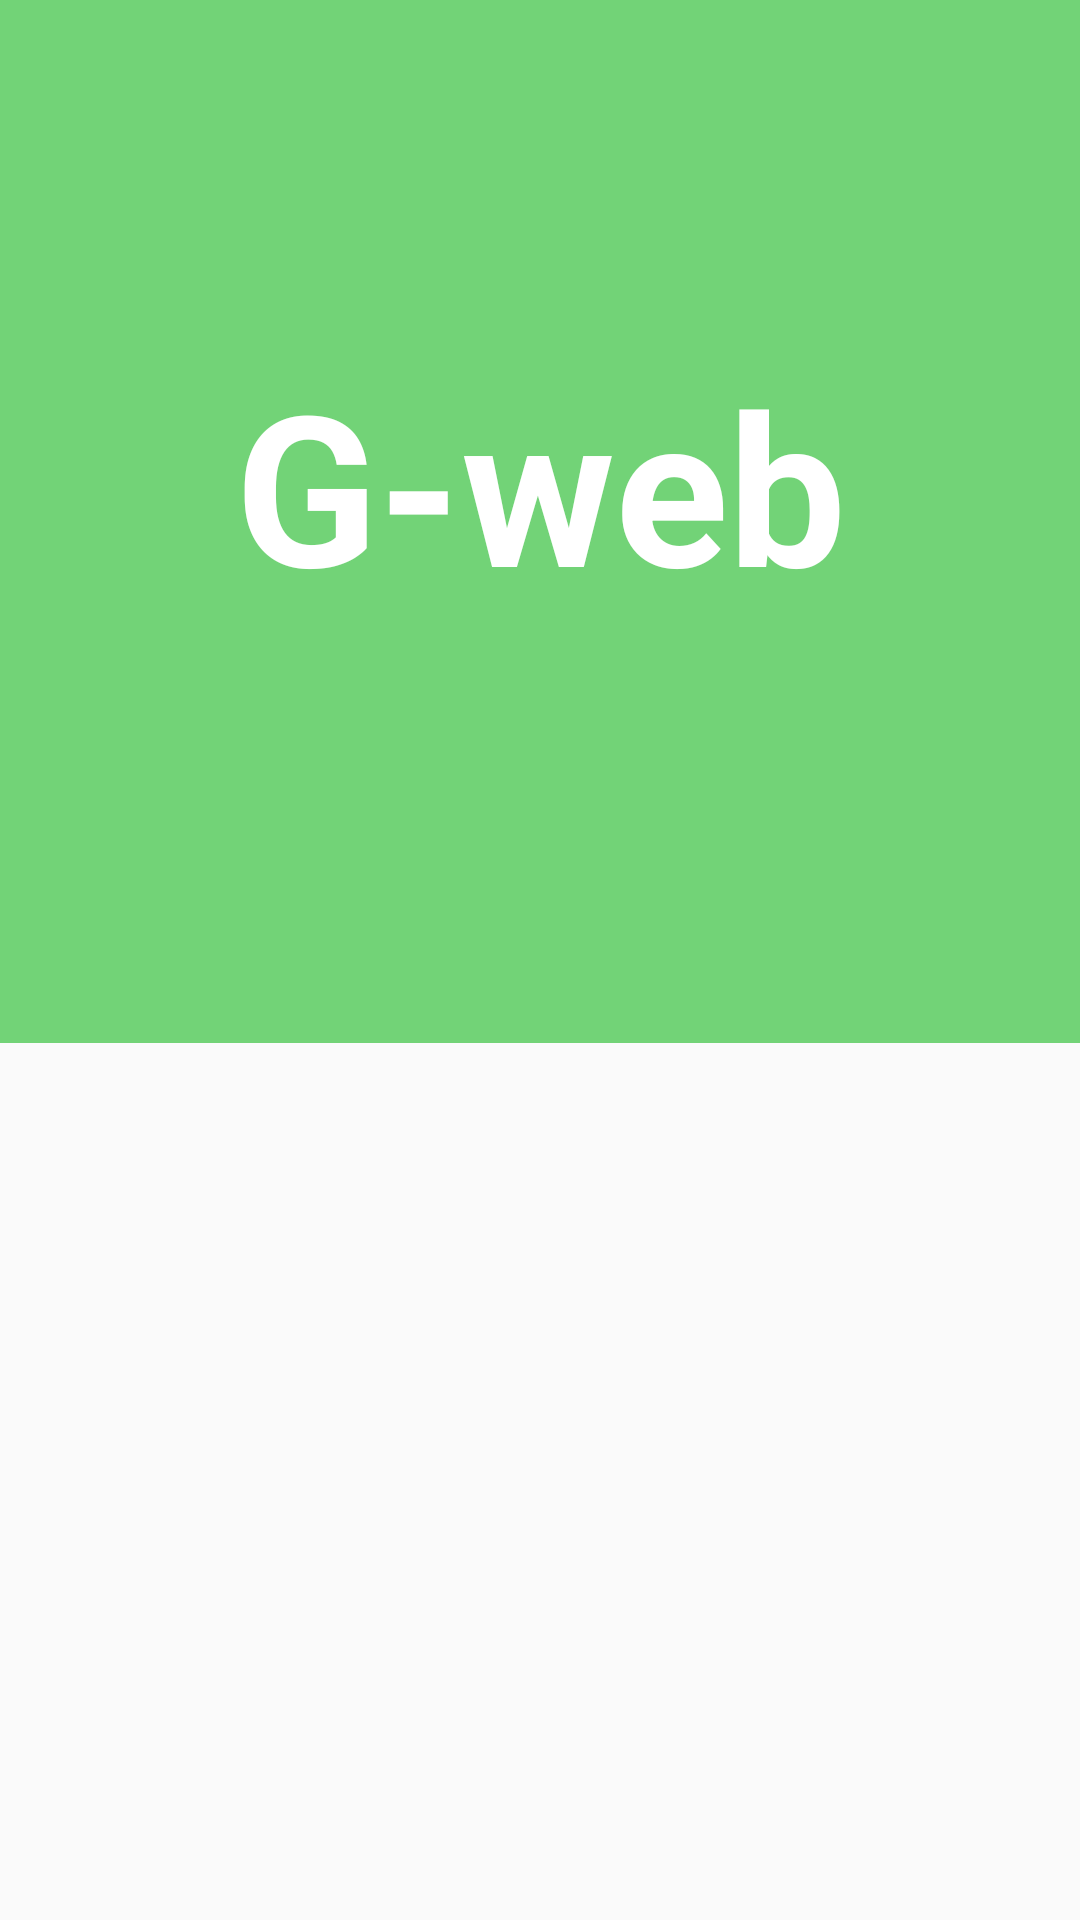

Reconstruct the res/layout file that produces this screen, plus the resources it refers to.
<!-- AndroidManifest.xml: application theme Theme.Stack -->
<!-- res/layout/activity_main.xml -->
<?xml version="1.0" encoding="utf-8"?>
<androidx.constraintlayout.widget.ConstraintLayout xmlns:android="http://schemas.android.com/apk/res/android"
    xmlns:app="http://schemas.android.com/apk/res-auto"
    xmlns:tools="http://schemas.android.com/tools"
    android:layout_width="match_parent"
    android:layout_height="match_parent"
    tools:context=".MainActivity">


    <FrameLayout
        android:layout_width="578dp"
        android:layout_height="372dp"
        android:layout_marginBottom="317dp"
        android:background="@color/red"
        app:layout_constraintBottom_toBottomOf="parent"
        app:layout_constraintEnd_toEndOf="parent"
        app:layout_constraintStart_toStartOf="parent"
        app:layout_constraintTop_toTopOf="parent">

        <TextView
            android:layout_width="wrap_content"
            android:layout_height="wrap_content"
            android:layout_gravity="center"
            android:text="@string/app_name"
            android:textColor="@android:color/white"
            android:textSize="70sp"
            android:textStyle="bold" />


    </FrameLayout>

    <Button
        android:id="@+id/start_btn"
        android:layout_width="152dp"
        android:layout_height="0dp"
        android:layout_marginStart="210dp"
        android:layout_marginTop="477dp"
        android:layout_marginEnd="225dp"
        android:layout_marginBottom="164dp"
        android:background="@drawable/rounded_corners"
        android:stateListAnimator="@null"
        android:text="Start Quiz"
        android:textColor="@android:color/white"
        android:textStyle="bold"
        app:layout_constraintBottom_toBottomOf="parent"
        app:layout_constraintEnd_toEndOf="parent"
        app:layout_constraintStart_toStartOf="parent"
        app:layout_constraintTop_toTopOf="parent" />

    <Button
        android:id="@+id/bookmarks_btn"
        android:layout_width="152dp"
        android:layout_height="0dp"
        android:layout_marginStart="210dp"
        android:layout_marginTop="560dp"
        android:layout_marginEnd="225dp"
        android:layout_marginBottom="81dp"
        android:background="@drawable/rounded_corners"
        android:backgroundTint="#8ABABA"
        android:stateListAnimator="@null"
        android:text="Bookmarks"
        android:textColor="@android:color/white"
        android:textStyle="bold"
        app:layout_constraintBottom_toBottomOf="parent"
        app:layout_constraintEnd_toEndOf="parent"
        app:layout_constraintStart_toStartOf="parent"
        app:layout_constraintTop_toTopOf="parent" />


</androidx.constraintlayout.widget.ConstraintLayout>
<!-- resources referenced by this layout -->
<resources>
  <color name="red">#72D377</color>
  <!-- drawable rounded_corners (drawable) -->
  <?xml version="1.0" encoding="utf-8"?>
  <shape android:shape="rectangle" xmlns:android="http://schemas.android.com/apk/res/android">
      <corners android:radius = "300dp"/>
      <solid android:color ="@color/red"></solid>
  
  </shape>
  <string name="app_name">G-web</string>
  <style name="Theme.Stack" parent="Theme.AppCompat.Light.NoActionBar">
          
          <item name="colorPrimary">@color/red</item>
          <item name="colorPrimaryVariant">@color/red00</item>
          <item name="colorOnPrimary">@color/white</item>
          
          <item name="colorSecondary">@color/teal_200</item>
          <item name="colorSecondaryVariant">@color/teal_700</item>
          <item name="colorOnSecondary">@color/black</item>
          
          <item name="android:statusBarColor" tools:targetApi="l">?attr/colorPrimaryVariant</item>
          
      </style>
  <color name="red00">#72D377</color>
  <color name="white">#FFFFFFFF</color>
  <color name="teal_200">#FF03DAC5</color>
  <color name="teal_700">#FF018786</color>
  <color name="black">#FF000000</color>
</resources>
